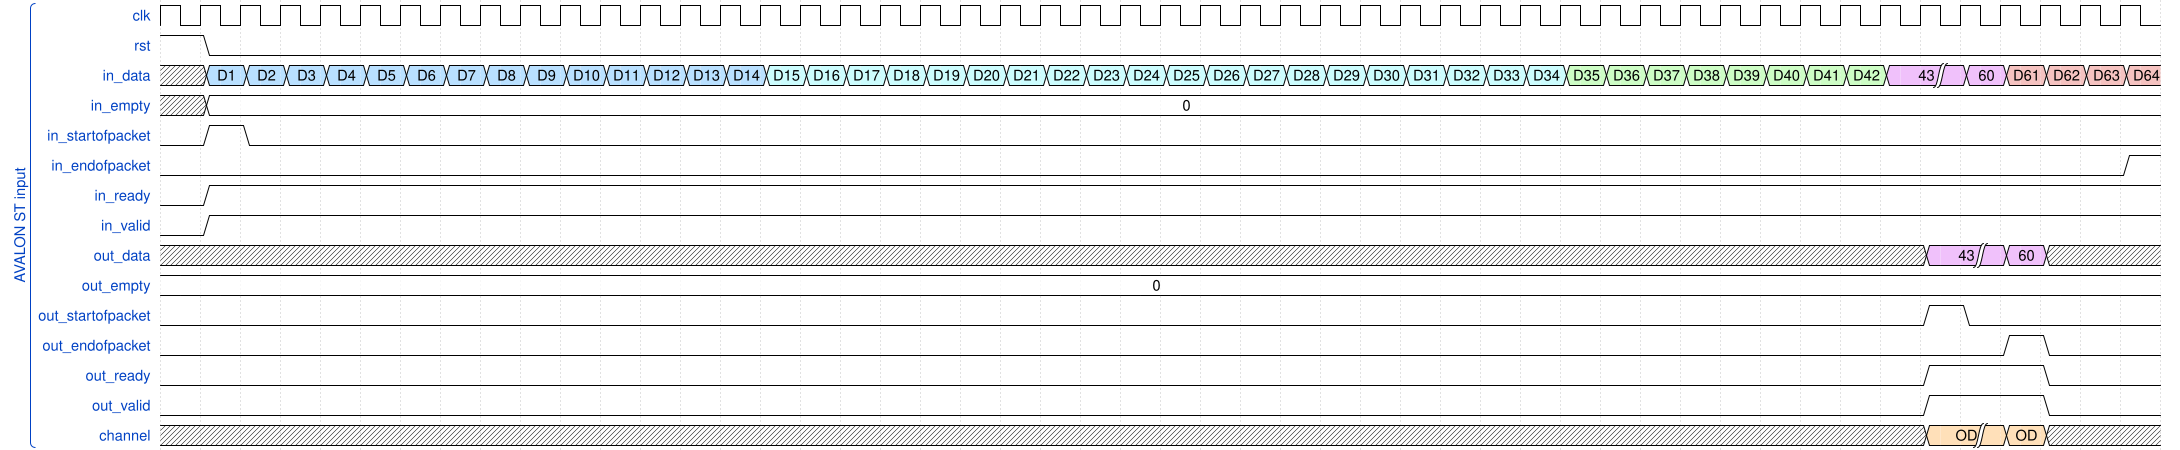

Give the WaveDrom (WaveJSON) description of this timing diagram.

{ signal: [
  ['AVALON ST input',
   {        name: 'clk',   wave: 'p.................................................'},
  {        name: 'rst',   wave: '10................................................'},
   { name: 'in_data', wave: 'x5555555555555566666666666666666666777777778|89999', data: ["D1", "D2", "D3", "D4", "D5", "D6", "D7", "D8", "D9", "D10","D11","D12", "D13","D14", "D15", "D16","D17","D18", "D19","D20", "D21", "D22", "D23", "D24", "D25", "D26", "D27", "D28", "D29", "D30","D31","D32", "D33","D34", "D35", "D36","D37","D38", "D39","D40", "D41", "D42", "43","60", "D61", "D62", "D63", "D64"]},
   { name: 'in_empty', wave: 'x2................................................', data: '0'},
    { name: 'in_startofpacket', wave: '010...............................................'},
    { name: 'in_endofpacket', wave: '0................................................1'},
   { name: 'in_ready', wave: '01................................................'},
    { name: 'in_valid', wave: '01................................................'},
   { name: 'out_data', wave: 'xxxxxxxxxxxxxxxxxxxxxxxxxxxxxxxxxxxxxxxxxxxx8|8xxx', data: ["43", "60"]},
   { name: 'out_empty', wave: '2.................................................', data: '0'},
    { name: 'out_startofpacket', wave: '0...........................................10....'},
    { name: 'out_endofpacket', wave: '0.............................................10..'},
   { name: 'out_ready', wave: '0...........................................1..0..'},
    { name: 'out_valid', wave: '0...........................................1..0..'},
   { name: 'channel', wave: 'x...........................................4|4x..', data: ['OD', 'OD']}
  ],
], config: { hscale: 0.3 }} 